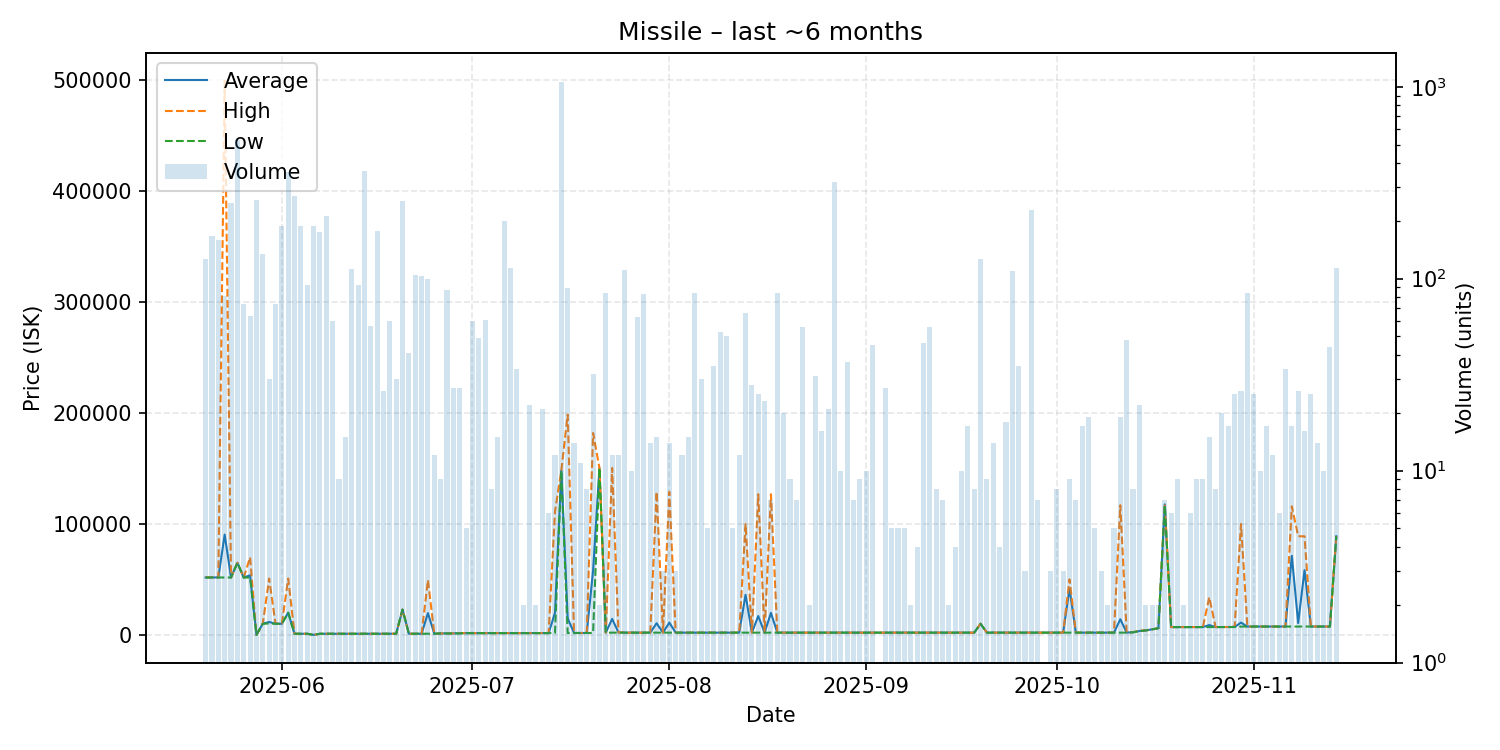

The file beside this chart, header and first rows:
date, average, highest, lowest, order_count, volume
2025-05-20, 51720, 52000, 51720, 16, 127
2025-05-21, 51710, 51710, 51710, 14, 167
2025-05-22, 51800, 51800, 51800, 13, 159
2025-05-23, 90420, 499600, 51710, 8, 81
2025-05-24, 51710, 51710, 51710, 13, 247
2025-05-25, 65000, 65000, 65000, 20, 525
2025-05-26, 51710, 51710, 51710, 11, 74
2025-05-27, 53710, 70000, 51710, 9, 64
2025-05-28, 0.01, 0.01, 0.01, 11, 257
2025-05-29, 10010, 10010, 10010, 10, 135
2025-05-30, 11600, 50750, 10250, 9, 30
2025-05-31, 10117, 10250, 10010, 11, 74
2025-06-01, 10010, 10010, 10010, 11, 187
2025-06-02, 20000, 50750, 20000, 16, 361
2025-06-03, 1000, 1000, 1000, 10, 271
2025-06-04, 1000, 1000, 1000, 9, 187
2025-06-05, 1000, 1000, 1000, 1, 93
2025-06-06, 0.1, 0.1, 0.1, 9, 189
2025-06-07, 1000, 1000, 1000, 7, 176
2025-06-08, 1001, 1001, 1001, 8, 213
2025-06-09, 1001, 1001, 999.9, 6, 60
2025-06-10, 1001, 1002, 1001, 7, 9
2025-06-11, 1003, 1003, 1003, 3, 15
2025-06-12, 1005, 1005, 1005, 5, 112
2025-06-13, 1006, 1006, 1005, 5, 93
2025-06-14, 1006, 1006, 1006, 13, 363
2025-06-15, 1006, 1007, 1006, 7, 57
2025-06-16, 1009, 1009, 1009, 9, 177
2025-06-17, 1014, 1014, 1012, 6, 26
2025-06-18, 1016, 1017, 1016, 9, 60
2025-06-19, 1017, 1017, 1017, 4, 30
2025-06-20, 22800, 22800, 22800, 4, 255
2025-06-21, 1020, 1020, 1020, 7, 41
2025-06-22, 1020, 1020, 1020, 8, 104
2025-06-23, 1021, 1021, 1021, 11, 103
2025-06-24, 19630, 49500, 1028, 9, 100
2025-06-25, 1029, 1029, 1028, 3, 12
2025-06-26, 1303, 1303, 1303, 4, 9
2025-06-27, 1305, 1305, 1303, 10, 87
2025-06-28, 1304, 1305, 1303, 4, 27
2025-06-29, 1536, 1555, 1304, 7, 27
2025-06-30, 1555, 1555, 1555, 2, 5
2025-07-01, 1558, 1558, 1555, 8, 60
2025-07-02, 1558, 1558, 1558, 8, 49
2025-07-03, 1562, 1563, 1560, 9, 61
2025-07-04, 1565, 1565, 1565, 2, 8
2025-07-05, 1567, 1567, 1567, 2, 15
2025-07-06, 1567, 1567, 1567, 2, 199
2025-07-07, 1568, 1568, 1568, 6, 114
2025-07-08, 1601, 1601, 1601, 2, 34
2025-07-09, 1601, 1601, 1601, 1, 2
2025-07-10, 1601, 1601, 1601, 5, 22
2025-07-11, 1601, 1601, 1601, 2, 2
2025-07-12, 1605, 1606, 1605, 6, 21
2025-07-13, 1606, 1606, 1606, 6, 6
2025-07-14, 19873, 111200, 1608, 5, 12
2025-07-15, 148300, 148300, 148300, 16, 1058
2025-07-16, 14890, 198600, 1610, 6, 89
2025-07-17, 1702, 1703, 1700, 4, 14
2025-07-18, 1706, 1708, 1704, 3, 11
... 118 more rows
